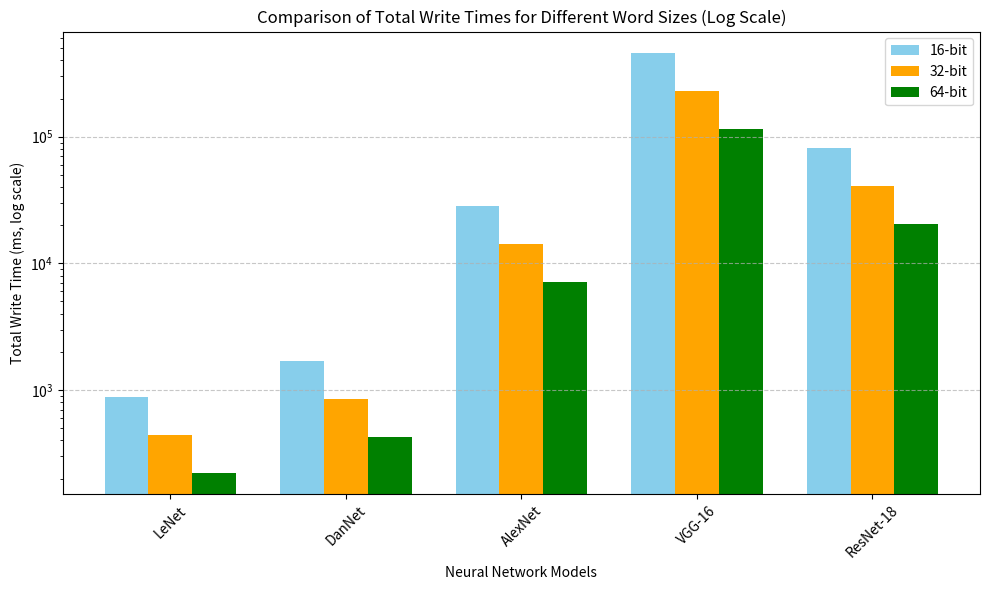

Python code for this plot:
import pandas as pd
import matplotlib.pyplot as plt
import numpy as np

# ----------------------------
# 1. Prepare summary data
# ----------------------------
data = {
    "Neural Network Model": ["LeNet", "DanNet", "AlexNet", "VGG-16", "ResNet-18"],
    "16-bit Write Time (ms)": [886.801, 1688.084, 28612.011, 461849.182, 81276.185],
    "32-bit Write Time (ms)": [443.399, 844.043, 14306.002, 230924.589, 40638.093],
    "64-bit Write Time (ms)": [221.702, 422.021, 7153.002, 115462.297, 20319.046]
}

df = pd.DataFrame(data)

# ----------------------------
# 2. Save to CSV
# ----------------------------
df.to_csv("NeuralNetwork_WriteTimes_Summary.csv", index=False)

# ----------------------------
# 3. Plot comparison (log scale)
# ----------------------------
models = df["Neural Network Model"].tolist()
t16 = df["16-bit Write Time (ms)"].tolist()
t32 = df["32-bit Write Time (ms)"].tolist()
t64 = df["64-bit Write Time (ms)"].tolist()

bar_width = 0.25
x = np.arange(len(models))

plt.figure(figsize=(10,6))
plt.bar(x - bar_width, t16, width=bar_width, color='skyblue', label='16-bit')
plt.bar(x, t32, width=bar_width, color='orange', label='32-bit')
plt.bar(x + bar_width, t64, width=bar_width, color='green', label='64-bit')

plt.xticks(x, models, rotation=45)
plt.xlabel("Neural Network Models")
plt.ylabel("Total Write Time (ms, log scale)")
plt.title("Comparison of Total Write Times for Different Word Sizes (Log Scale)")
plt.yscale("log")  # logarithmic scale for y-axis
plt.legend()
plt.grid(axis='y', linestyle='--', alpha=0.7)
plt.tight_layout()
plt.show()
